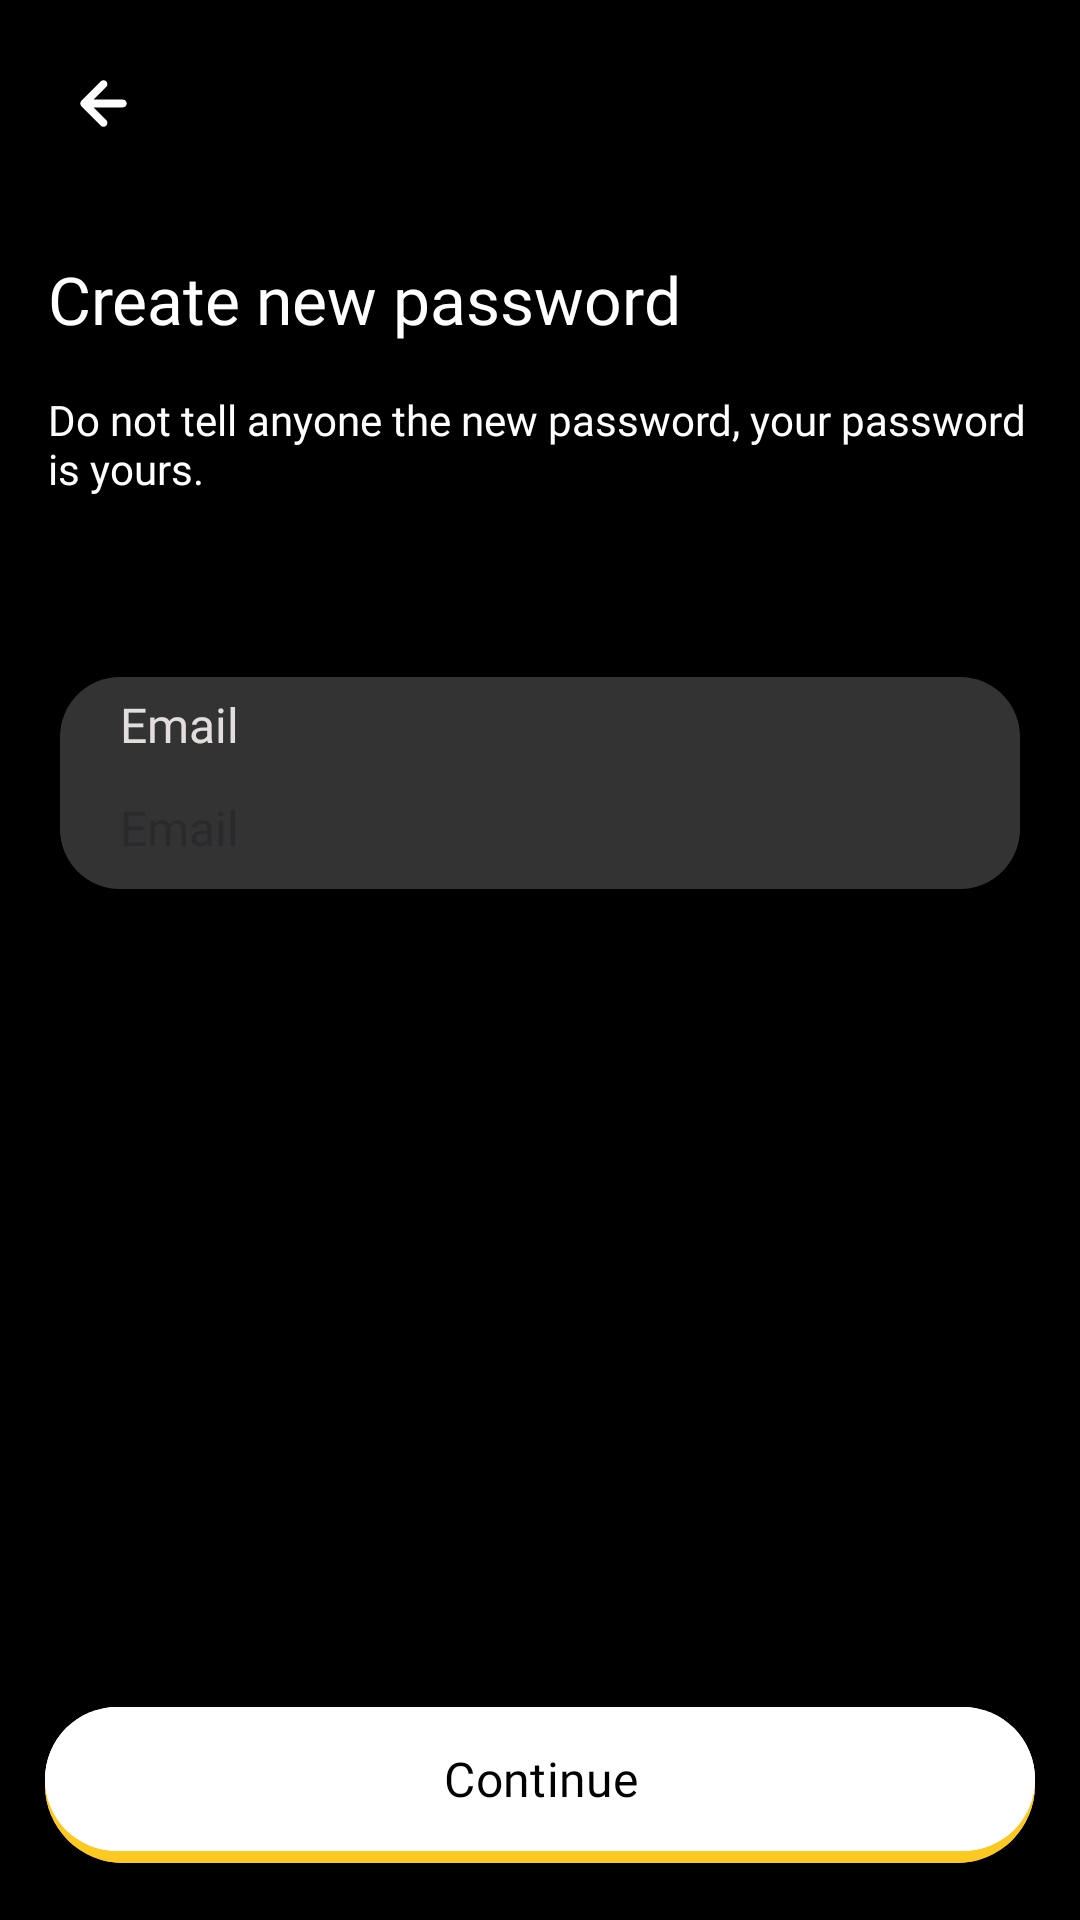

Android layout source for this screen:
<!-- AndroidManifest.xml: application theme Theme.HungryDevops -->
<!-- res/layout/activity_forgot_password.xml -->
<?xml version="1.0" encoding="utf-8"?>
<androidx.constraintlayout.widget.ConstraintLayout xmlns:android="http://schemas.android.com/apk/res/android"
    xmlns:app="http://schemas.android.com/apk/res-auto"
    xmlns:tools="http://schemas.android.com/tools"
    android:layout_width="match_parent"
    android:layout_height="match_parent"
    android:background="@color/black"
    android:id="@+id/constraint"
    tools:context=".activity.ForgotPasswordActivity">

    <ImageView
        android:id="@+id/img_back"
        android:layout_width="wrap_content"
        android:layout_height="wrap_content"
        android:src="@drawable/back"
        android:padding="19dp"
        app:layout_constraintTop_toTopOf="parent"
        app:layout_constraintStart_toStartOf="parent"
        />

    <TextView
        android:id="@+id/tvHeading"
        android:layout_width="match_parent"
        android:layout_height="wrap_content"
        android:layout_marginHorizontal="16dp"
        android:textSize="22sp"
        android:gravity="start"
        android:textColor="@color/white"
        android:layout_marginTop="16dp"
        android:fontFamily="@font/semibold"
        android:text="Create new password"
        app:layout_constraintTop_toBottomOf="@+id/img_back"
        />

    <TextView
        android:id="@+id/tvSubHeading"
        android:layout_width="match_parent"
        android:layout_height="wrap_content"
        android:layout_marginHorizontal="16dp"
        android:gravity="start"
        android:layout_marginTop="16dp"
        android:fontFamily="@font/satoshi_regular"
        android:text="Do not tell anyone the new password, your password is yours."
        android:textColor="@color/white"
        android:textSize="14sp"
        app:layout_constraintTop_toBottomOf="@+id/tvHeading"
        />

    <View
        android:id="@+id/viewa"
        android:layout_width="match_parent"
        android:layout_height="40dp"
        app:layout_constraintTop_toBottomOf="@+id/tvSubHeading"
        />

    <View
        android:id="@+id/view1"
        android:layout_width="match_parent"
        android:layout_height="0dp"
        android:background="@drawable/round_rect"
        android:layout_marginTop="20dp"
        android:layout_marginHorizontal="20dp"
        app:layout_constraintTop_toBottomOf="@id/viewa"
        app:layout_constraintBottom_toBottomOf="@id/edtEmail"/>

    <TextView
        android:id="@+id/tvEmail"
        android:layout_width="0dp"
        android:layout_height="wrap_content"
        android:text="Email"
        android:fontFamily="@font/satoshi_medium"
        android:textSize="16sp"
        android:paddingHorizontal="20dp"
        android:paddingTop="5dp"
        android:textColor="@color/darkwhite"
        app:layout_constraintStart_toStartOf="@id/view1"
        app:layout_constraintEnd_toEndOf="@id/view1"
        app:layout_constraintTop_toTopOf="@id/view1"/>

    <EditText
        android:id="@+id/edtEmail"
        android:layout_width="0dp"
        android:layout_height="44dp"
        android:paddingHorizontal="20dp"
        android:hint="Email"
        android:inputType="textEmailAddress"
        android:singleLine="true"
        android:fontFamily="@font/medium"
        android:textSize="16sp"
        android:backgroundTint="@color/darkgray"
        android:textColor="@color/white"
        app:layout_constraintStart_toStartOf="@id/view1"
        app:layout_constraintEnd_toEndOf="@id/view1"
        app:layout_constraintTop_toBottomOf="@id/tvEmail"/>

    <com.google.android.material.button.MaterialButton
        android:id="@+id/btn1"
        android:layout_width="match_parent"
        android:layout_height="60dp"
        android:layout_marginStart="16dp"
        android:layout_marginEnd="16dp"
        android:layout_marginBottom="16dp"
        app:cornerRadius="32dp"
        android:text="Sign in"
        android:textSize="16sp"
        android:textColor="@color/black"
        android:fontFamily="@font/semibold"
        android:backgroundTint="@color/primary"
        app:layout_constraintBottom_toBottomOf="parent"
        />

    <FrameLayout
        android:id="@+id/btn_signin"
        android:layout_width="match_parent"
        android:layout_height="wrap_content"
        android:layout_margin="15dp"
        app:layout_constraintBottom_toBottomOf="parent">

        <include layout="@layout/layout_button"
            android:id="@+id/btnn"/>

    </FrameLayout>


</androidx.constraintlayout.widget.ConstraintLayout>
<!-- res/layout/layout_button.xml (included above) -->
<?xml version="1.0" encoding="utf-8"?>
<androidx.constraintlayout.widget.ConstraintLayout xmlns:android="http://schemas.android.com/apk/res/android"
    android:layout_width="match_parent"
    android:layout_height="wrap_content"
    android:background="@color/primary"
    xmlns:app="http://schemas.android.com/apk/res-auto">
    <com.google.android.material.button.MaterialButton
        android:id="@+id/btn1"
        android:layout_width="match_parent"
        android:layout_height="60dp"
        app:cornerRadius="32dp"
        android:clickable="false"
        android:focusable="false"
        android:text=""
        android:textSize="16sp"
        android:textColor="@color/black"
        android:fontFamily="@font/semibold"
        android:backgroundTint="@color/secondary"
        app:layout_constraintTop_toTopOf="parent"
        />
    <com.google.android.material.button.MaterialButton
        android:id="@+id/btn2"
        android:layout_width="match_parent"
        android:layout_height="56dp"
        app:cornerRadius="32dp"
        android:text="Continue"
        android:textSize="16sp"
        android:textColor="@color/black"
        android:fontFamily="@font/semibold"
        android:backgroundTint="@color/white"
        app:layout_constraintTop_toTopOf="parent"
        />

</androidx.constraintlayout.widget.ConstraintLayout>
<!-- resources referenced by this layout -->
<resources>
  <color name="black">#FF000000</color>
  <color name="darkgray">#333333</color>
  <color name="darkwhite">#E2DEDE</color>
  <color name="primary">#FF000000</color>
  <color name="secondary">#FCC822</color>
  <color name="white">#FFFFFFFF</color>
  <!-- drawable back (drawable) -->
  <vector xmlns:android="http://schemas.android.com/apk/res/android"
      xmlns:tools="http://schemas.android.com/tools"
      android:width="31dp"
      android:height="31dp"
      android:viewportWidth="31"
      android:viewportHeight="31">
    <path
        android:pathData="M21.958,14.208H12.155L16.417,9.959C16.66,9.716 16.797,9.386 16.797,9.042C16.797,8.698 16.66,8.368 16.417,8.125C16.174,7.881 15.844,7.745 15.5,7.745C15.156,7.745 14.826,7.881 14.583,8.125L8.125,14.583C8.007,14.706 7.915,14.851 7.853,15.009C7.724,15.324 7.724,15.676 7.853,15.991C7.915,16.149 8.007,16.294 8.125,16.417L14.583,22.875C14.703,22.997 14.846,23.093 15.003,23.158C15.161,23.224 15.33,23.257 15.5,23.257C15.67,23.257 15.839,23.224 15.997,23.158C16.154,23.093 16.297,22.997 16.417,22.875C16.538,22.755 16.634,22.612 16.7,22.455C16.765,22.298 16.799,22.129 16.799,21.958C16.799,21.788 16.765,21.619 16.7,21.462C16.634,21.304 16.538,21.161 16.417,21.041L12.155,16.792H21.958C22.301,16.792 22.629,16.656 22.872,16.413C23.114,16.171 23.25,15.843 23.25,15.5C23.25,15.157 23.114,14.829 22.872,14.587C22.629,14.344 22.301,14.208 21.958,14.208Z"
        tools:ignore="VectorPath"
        android:fillColor="#ffffff"/>
  </vector>
  <!-- drawable round_rect (drawable) -->
  <?xml version="1.0" encoding="utf-8"?>
  <shape android:shape="rectangle" xmlns:android="http://schemas.android.com/apk/res/android">
      <corners android:radius="20dp"/>
      <solid android:color="@color/darkgray"/>
  </shape>
  <style name="Theme.HungryDevops" parent="Base.Theme.HungryDevops" />
  <style name="Base.Theme.HungryDevops" parent="Theme.Material3.Light.NoActionBar">
          <item name="android:windowIsTranslucent">true</item>
          <item name="colorPrimary">@color/primary</item>
          <item name="android:navigationBarColor">@color/primary</item>
          <item name="android:forceDarkAllowed" tools:targetApi="q">false</item>
          <item name="colorAccent">@color/secondary</item>
      </style>
</resources>
